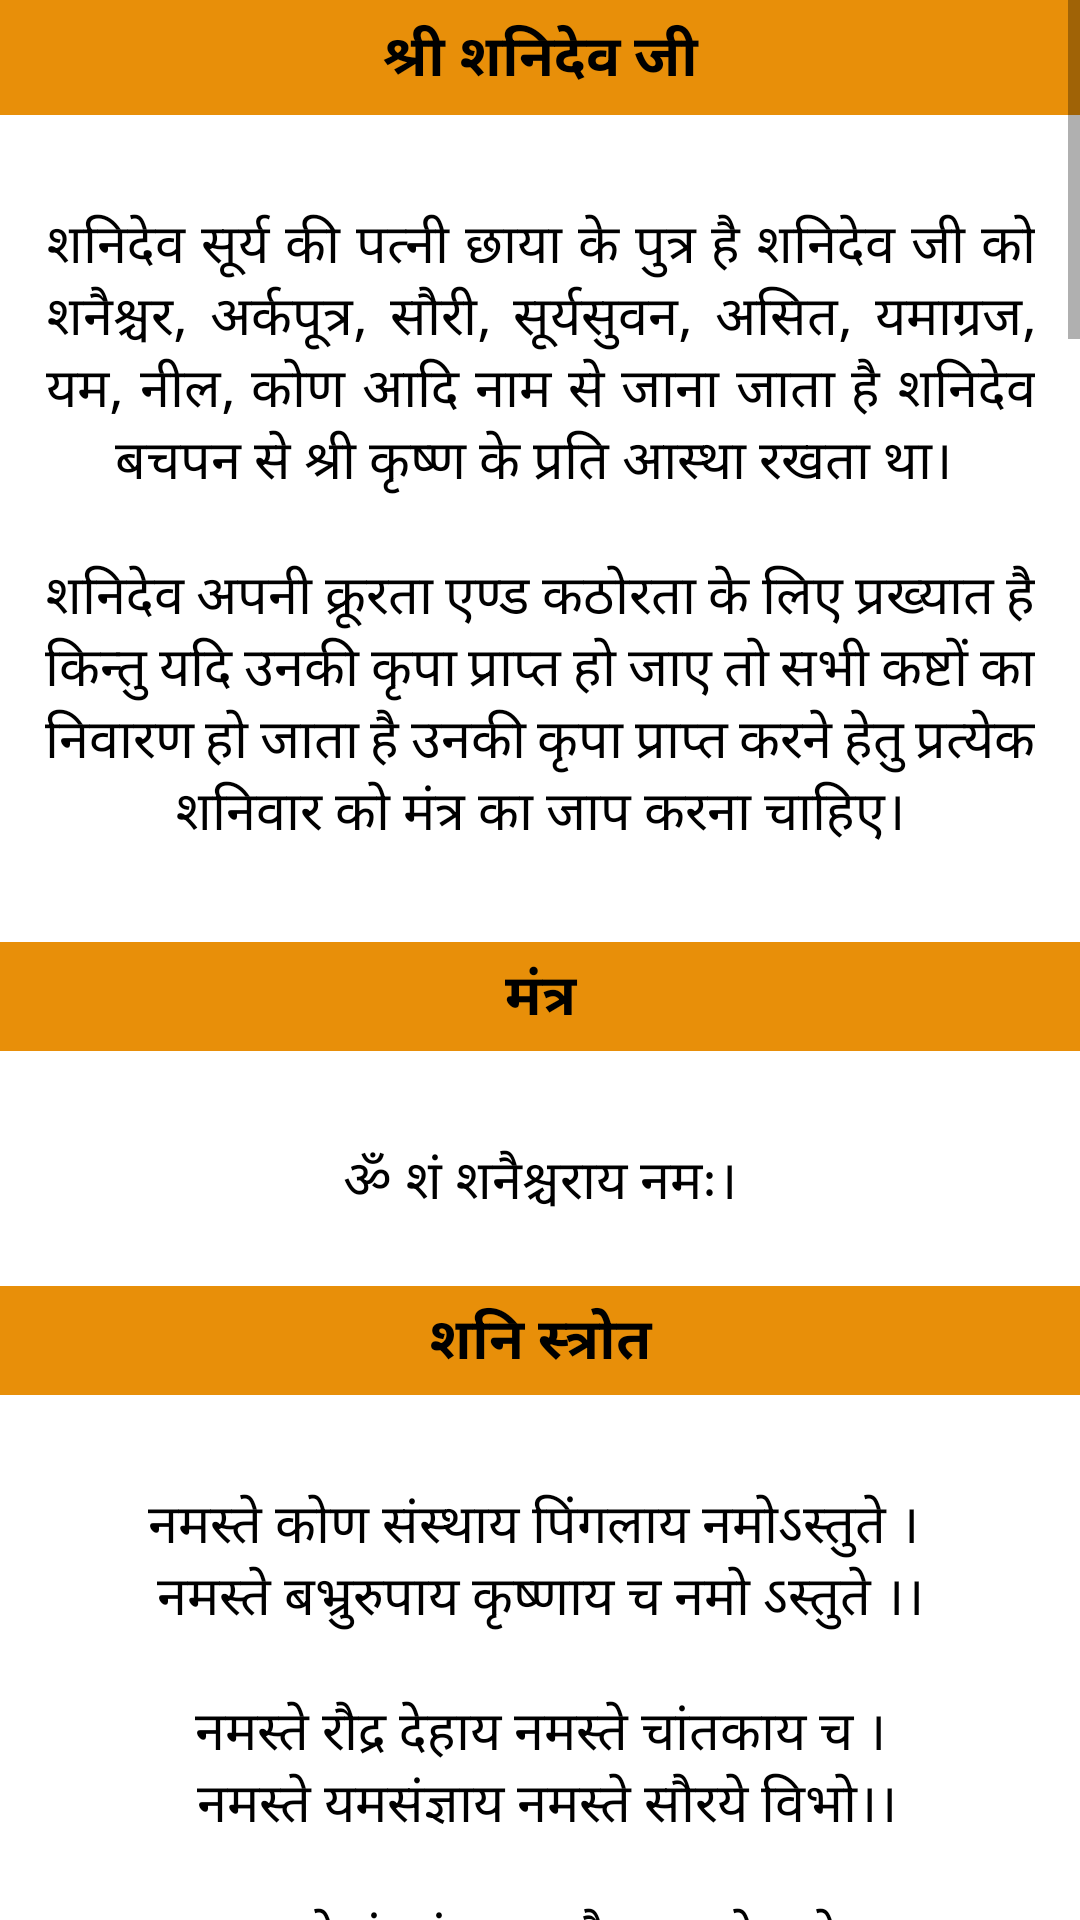

Produce the Android XML layout that renders to this screen, including the resource entries it uses.
<!-- AndroidManifest.xml: application theme Theme.Prayer -->
<!-- res/layout/fragment_shanidev.xml -->
<?xml version="1.0" encoding="utf-8"?>
<ScrollView
    xmlns:android="http://schemas.android.com/apk/res/android"
    xmlns:tools="http://schemas.android.com/tools"
    android:layout_width="match_parent"
    android:layout_height="match_parent"
    android:orientation="vertical"
    tools:context=".ShanidevFragment">

    <LinearLayout
        android:layout_width="match_parent"
        android:layout_height="wrap_content"
        android:orientation="vertical">
        <TextView
            android:layout_width="match_parent"
            android:layout_height="wrap_content"
            android:gravity="center"
            android:background="@color/color"
            android:paddingTop="5dp"
            android:paddingBottom="5dp"
            android:textStyle="bold"
            android:textAppearance="@style/textcolor"
            android:text="@string/shaniwar"
            android:textSize="19sp" />
        <TextView
            android:layout_width="match_parent"
            android:layout_height="wrap_content"
            android:gravity="center"
            android:justificationMode="inter_word"
            tools:targetApi="o"
            android:layout_marginStart="15dp"
            android:layout_marginEnd="15dp"
            android:paddingTop="30dp"
            android:textAppearance="@style/textcolor"
            android:text="@string/शनिदेव"
            android:textSize="18sp"
            tools:ignore="RtlSymmetry" />

        <TextView
            android:layout_width="match_parent"
            android:layout_height="wrap_content"
            android:gravity="center"
            android:background="@color/color"
            android:layout_marginTop="30dp"
            android:textStyle="bold"
            android:paddingTop="4dp"
            android:paddingBottom="4dp"
            android:textAppearance="@style/textcolor"
            android:text="@string/mantra"
            android:textSize="19sp" />
        <TextView
            android:layout_width="match_parent"
            android:layout_height="wrap_content"
            android:gravity="center"
            android:layout_marginStart="15dp"
            android:layout_marginEnd="15dp"
            android:paddingTop="30dp"
            android:textAppearance="@style/textcolor"
            android:text="@string/saturday"
            android:textSize="18sp"
            tools:ignore="RtlSymmetry" />

        <TextView
            android:layout_width="match_parent"
            android:layout_height="wrap_content"
            android:gravity="center"
            android:textStyle="bold"
            android:background="@color/color"
            android:paddingTop="4dp"
            android:paddingBottom="4dp"
            android:textAppearance="@style/textcolor"
            android:text="@string/shani"
            android:textSize="19sp" />
        <TextView
            android:layout_width="match_parent"
            android:layout_height="wrap_content"
            android:gravity="center"
            android:layout_marginStart="15dp"
            android:layout_marginEnd="15dp"
            android:paddingTop="30dp"
            android:textAppearance="@style/textcolor"
            android:text="@string/n_n_n_n_n_n_n_n"
            android:textSize="18sp"
            tools:ignore="RtlSymmetry" />

        <TextView
            android:layout_width="match_parent"
            android:layout_height="wrap_content"
            android:gravity="center"
            android:textStyle="bold"
            android:background="@color/color"
            android:paddingTop="4dp"
            android:paddingBottom="4dp"
            android:textAppearance="@style/textcolor"
            android:text="@string/चालीसा"
            android:textSize="19sp" />
        <TextView
            android:layout_width="match_parent"
            android:layout_height="wrap_content"
            android:gravity="center"
            android:layout_marginStart="15dp"
            android:layout_marginEnd="15dp"
            android:paddingTop="30dp"
            android:textAppearance="@style/textcolor"
            android:text="@string/shanichalisha"
            android:textSize="18sp"
            tools:ignore="RtlSymmetry" />

        <TextView
            android:layout_width="match_parent"
            android:layout_height="wrap_content"
            android:gravity="center"
            android:textStyle="bold"
            android:background="@color/color"
            android:paddingTop="4dp"
            android:paddingBottom="4dp"
            android:textAppearance="@style/textcolor"
            android:text="@string/shanidevaarti"
            android:textSize="19sp" />
        <TextView
            android:layout_width="match_parent"
            android:layout_height="wrap_content"
            android:gravity="center"
            android:layout_marginStart="15dp"
            android:layout_marginEnd="15dp"
            android:paddingTop="30dp"
            android:textAppearance="@style/textcolor"
            android:text="@string/shaniaarti"
            android:textSize="18sp"
            tools:ignore="RtlSymmetry" />

    </LinearLayout>


</ScrollView>
<!-- resources referenced by this layout -->
<resources>
  <color name="color">#E88F09</color>
  <string name="mantra">मंत्र</string>
  <string name="n_n_n_n_n_n_n_n">नमस्ते कोण संस्थाय पिंगलाय नमोऽस्तुते । \n नमस्ते बभ्रुरुपाय कृष्णाय च नमो ऽस्तुते ।। \n\n नमस्ते रौद्र देहाय नमस्ते चांतकाय च । \n नमस्ते यमसंज्ञाय नमस्ते सौरये विभो।।\n\n नमस्ते मंदसंज्ञाय शनैश्चर नमोस्तुते। \n प्रसादं कुरु देवेश दीनस्य प्रणतस्य च।।\n</string>
  <string name="saturday">ॐ शं शनैश्चराय नमः।\n</string>
  <string name="shani">शनि स्त्रोत</string>
  <string name="shaniaarti" tools:ignore="Typos">जय जय श्री शनिदेव भक्तन हितकारी।\n सूर्य पुत्र प्रभु छाया महतारी॥\n\n श्याम अंग वक्र-दृ‍ष्टि चतुर्भुजा धारी।\n नी लाम्बर धार नाथ गज की असवारी॥\n\n क्रीट मुकुट शीश राजित दिपत है लिलारी।\n मुक्तन की माला गले शोभित बलिहारी॥\n\n मोदक मिष्ठान पान चढ़त हैं सुपारी।\n लोहा तिल तेल उड़द महिषी अति प्यारी॥\n\n देव दनुज ऋषि मुनि सुमिरत नर नारी।\n विश्वनाथ धरत ध्यान शरण हैं तुम्हारी॥\n</string>
  <string name="shanidevaarti">शनिदेव की आरती</string>
  <string name="shaniwar">श्री शनिदेव जी</string>
  <color name="black">#FF000000</color>
  <color name="purple_700">#FF3700B3</color>
  <color name="white">#FFFFFFFF</color>
  <color name="teal_200">#FF03DAC5</color>
  <color name="teal_700">#FF018786</color>
</resources>
